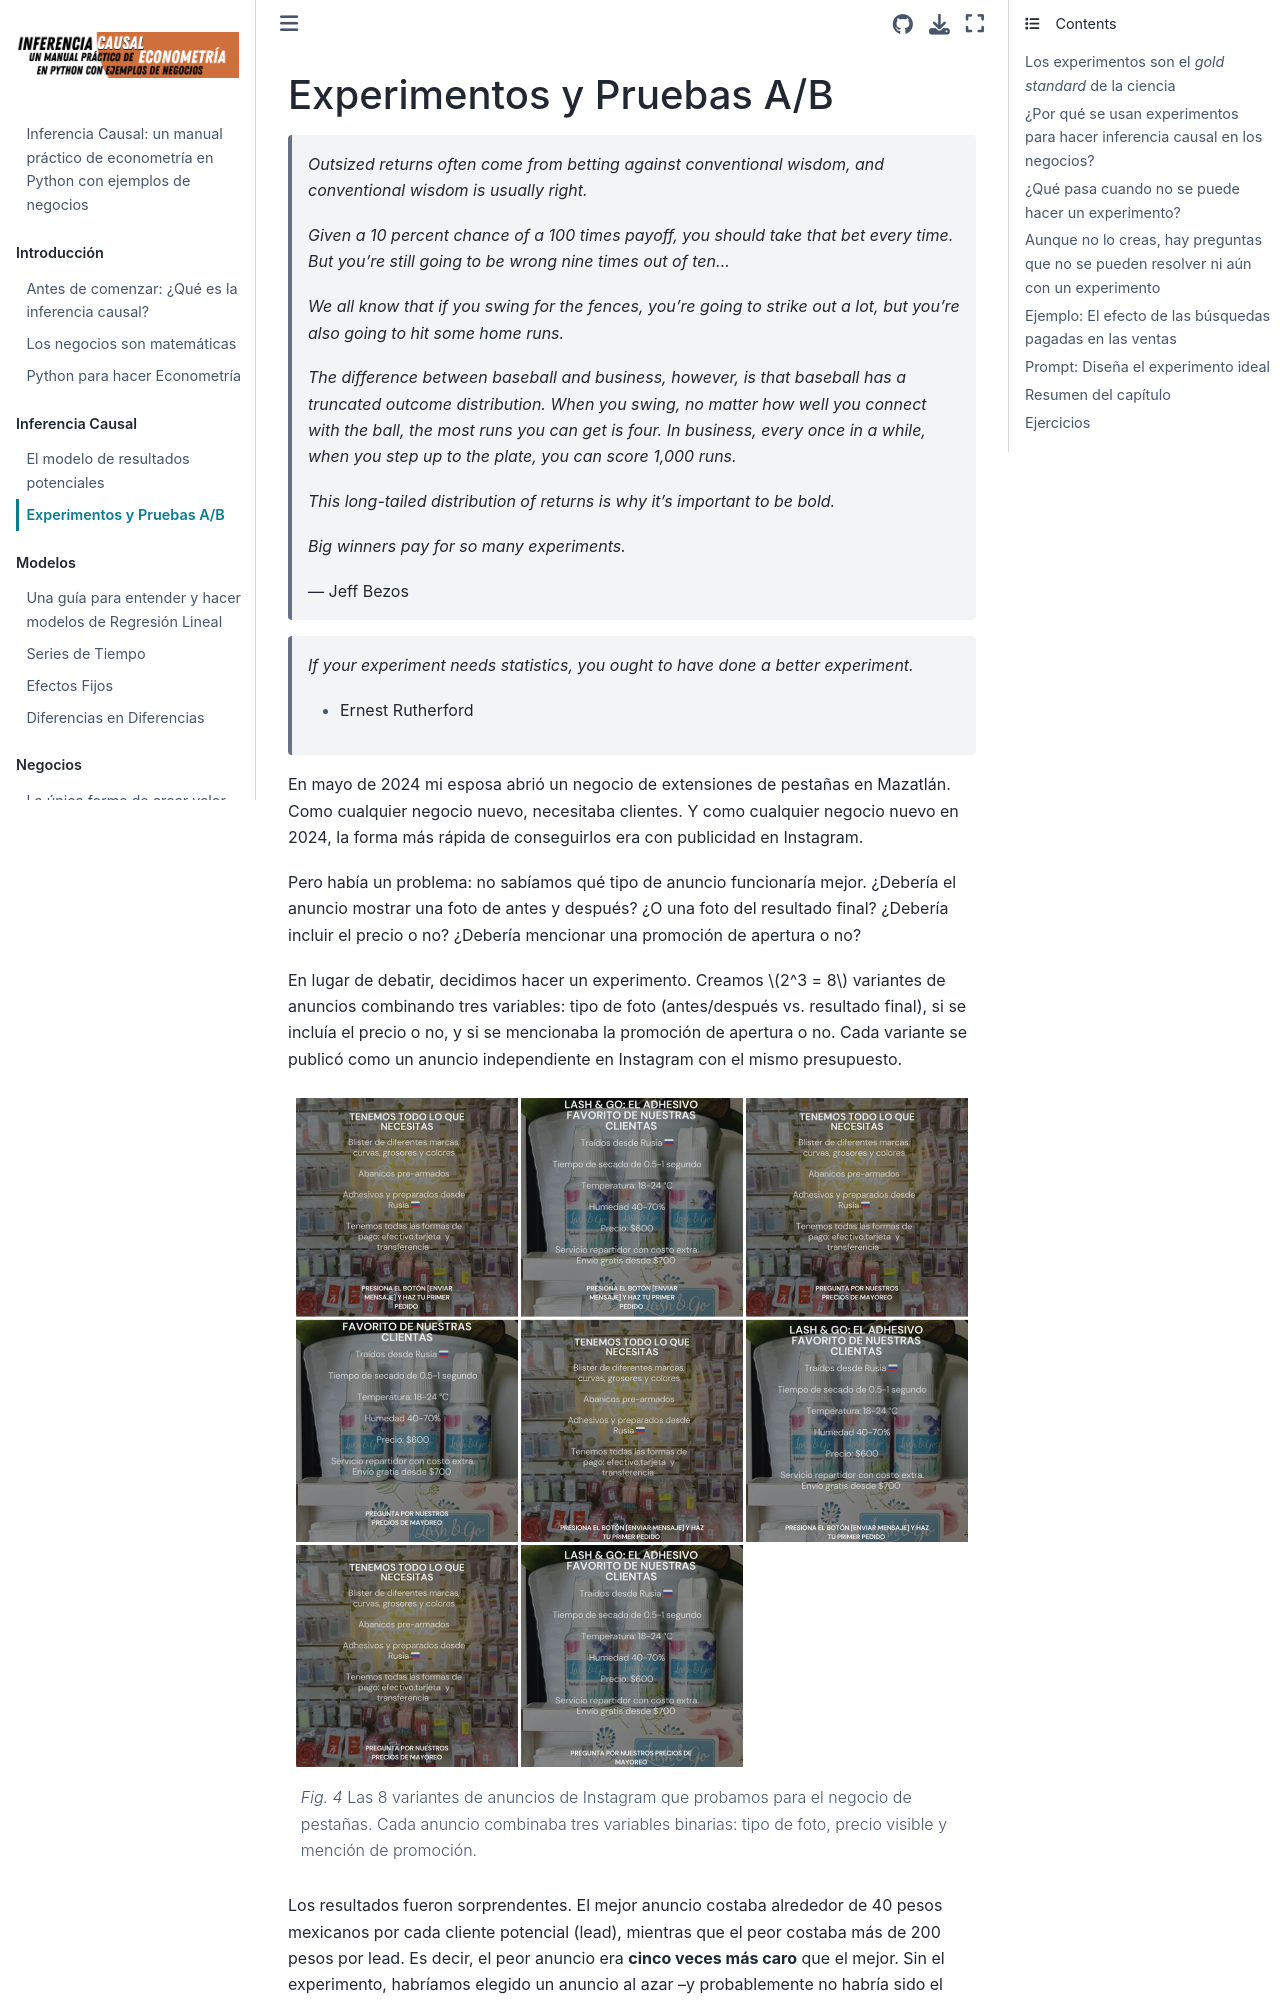

repository: marionomics/econometria · page: chapters/II-Inferencia-Causal/04-experimentos.html · generator: jekyll

# Experimentos y Pruebas A/B

> *Outsized returns often come from betting against conventional wisdom, and conventional wisdom is usually right.*
>
> *Given a 10 percent chance of a 100 times payoff, you should take that bet every time. But you're still going to be wrong nine times out of ten...*
>
> *We all know that if you swing for the fences, you're going to strike out a lot, but you're also going to hit some home runs.*
>
> *The difference between baseball and business, however, is that baseball has a truncated outcome distribution. When you swing, no matter how well you connect with the ball, the most runs you can get is four. In business, every once in a while, when you step up to the plate, you can score 1,000 runs.*
>
> *This long-tailed distribution of returns is why it's important to be bold.*
>
> *Big winners pay for so many experiments.*
>
> — Jeff Bezos

> *If your experiment needs statistics, you ought to have done a better experiment.*
> - Ernest Rutherford

En mayo de 2024 mi esposa abrió un negocio de extensiones de pestañas en Mazatlán. Como cualquier negocio nuevo, necesitaba clientes. Y como cualquier negocio nuevo en 2024, la forma más rápida de conseguirlos era con publicidad en Instagram.

Pero había un problema: no sabíamos qué tipo de anuncio funcionaría mejor. ¿Debería el anuncio mostrar una foto de antes y después? ¿O una foto del resultado final? ¿Debería incluir el precio o no? ¿Debería mencionar una promoción de apertura o no?

En lugar de debatir, decidimos hacer un experimento. Creamos $2^3 = 8$ variantes de anuncios combinando tres variables: tipo de foto (antes/después vs. resultado final), si se incluía el precio o no, y si se mencionaba la promoción de apertura o no. Cada variante se publicó como un anuncio independiente en Instagram con el mismo presupuesto.

```{figure} ../../figures/anuncios.png
---
width: 100%
name: fig-anuncios
---
Las 8 variantes de anuncios de Instagram que probamos para el negocio de pestañas. Cada anuncio combinaba tres variables binarias: tipo de foto, precio visible y mención de promoción.
```

Los resultados fueron sorprendentes. El mejor anuncio costaba alrededor de 40 pesos mexicanos por cada cliente potencial (lead), mientras que el peor costaba más de 200 pesos por lead. Es decir, el peor anuncio era **cinco veces más caro** que el mejor. Sin el experimento, habríamos elegido un anuncio al azar --y probablemente no habría sido el mejor.

Este es el poder de los experimentos: en lugar de adivinar, **medimos**.
